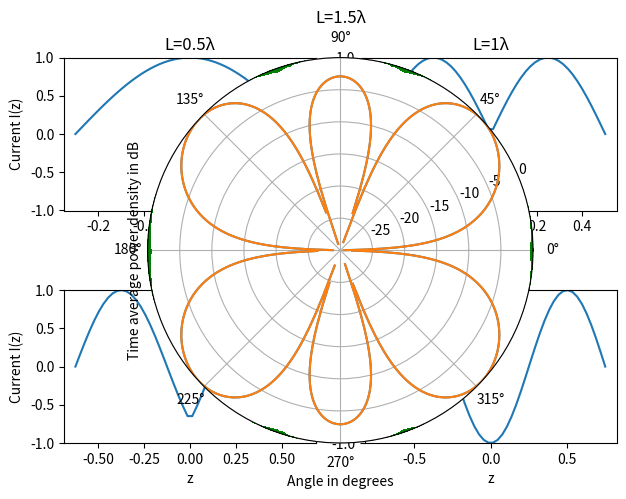

This chart was generated by the following Python code:
import matplotlib.pyplot as plt
import numpy as np

#2a
Io = 1
wave = 1
L = 1*wave
beta = 2*np.pi/wave

# Values of z for each length
z1 = np.linspace((L*0.5)/2,-(L*0.5)/2) #creates a sequence of values that are evenly spaced within a specified range
z2 = np.linspace(L/2,-L/2)
z3 = np.linspace((L*1.25)/2,-(L*1.25)/2)
z4 = np.linspace((L*1.5)/2,-(L*1.5)/2)

# current at each length
y1 = Io*np.sin(beta*((L*0.5)/2-np.abs(z1)))
y2 = Io*np.sin(beta*(L/2-np.abs(z2)))
y3 = Io*np.sin(beta*((L*1.25)/2-np.abs(z3)))
y4 = Io*np.sin(beta*((L*1.5)/2-np.abs(z4)))

#subplots
fig,axes =plt.subplots(nrows=2,ncols=2) # plots subplots 2 rows and 2 columns

axes[0, 0].set_ylim(-1, 1)
axes[0, 1].set_ylim(-1, 1)
axes[1, 0].set_ylim(-1, 1)
axes[1, 1].set_ylim(-1, 1)

axes[0,0].plot(z1,y1)
axes[0,0].set_title('L=0.5\u03BB')

axes[0,1].plot(z2,y2)
axes[0,1].set_title('L=1\u03BB')

axes[1,0].plot(z3,y3)
axes[1,0].set_title('L=1.25\u03BB')

axes[1,1].plot(z4,y4)
axes[1,1].set_title('L=1.5\u03BB')

axes[0, 0].set_xlabel('z')
axes[0, 0].set_ylabel('Current I(z)')

axes[1, 0].set_xlabel('z')
axes[1, 0].set_ylabel('Current I(z)')

axes[1,1].set_xlabel('z')

plt.tight_layout()
plt.show()

#===========================================================================================
#2b

plt.axes(projection='polar')

Io = 1
wave = 1
L = 1.5*wave # change the variable according to the change in length
beta = 2*np.pi/wave
t = np.arange(0, 2*np.pi, 0.01) # plot graphs using radians

for rad in t:
    Es = abs(((np.cos((beta * L * np.cos(t)) / 2) - np.cos((beta * L) / 2) )/ np.sin(t)))
    plt.polar(t, Es, 'g.')

plt.title("L=1.5\u03BB")

plt.show()

#=====================================================================
# 2c
t = np.arange(0, 2*np.pi, 0.01)
print(np.max(1/np.sin(t)))
Io = 1
wave = 1
L = 1.5*wave # change the variable according to the change in length
beta = 2*np.pi/wave
t = np.arange(0, 2*np.pi, 0.01)

E = abs(((np.cos((beta * L * np.cos(t)) / 2) - np.cos((beta * L) / 2)) /(np.sin(t))))
divide = (E/abs(np.nanmax(E)))
E_db = 20*np.log10(divide)

plt.plot(t,E_db)

plt.xlabel("Angle in degrees")
plt.ylabel("Electric field pattern (dB)")
plt.title("L=1.5\u03BB")

plt.ylim(-30,0)
plt.show()

#=================================================================
#2d

Io = 1
wave = 1
L = 1.5*wave # change the variable according to the change in length
beta = 2*np.pi/wave
t = np.arange(0, 2*np.pi, 0.01)
P = ((1/2)*pow((np.cos((beta * L * np.cos(t)) / 2) - np.cos((beta * L) / 2)) / np.sin(t),2))
divide = 10 * np.log10(P/np.nanmax(P))
plt.plot(t,divide)

plt.xlabel("Angle in degrees")
plt.ylabel("Time average power density in dB")
plt.title("L=1.5\u03BB")

plt.show()
